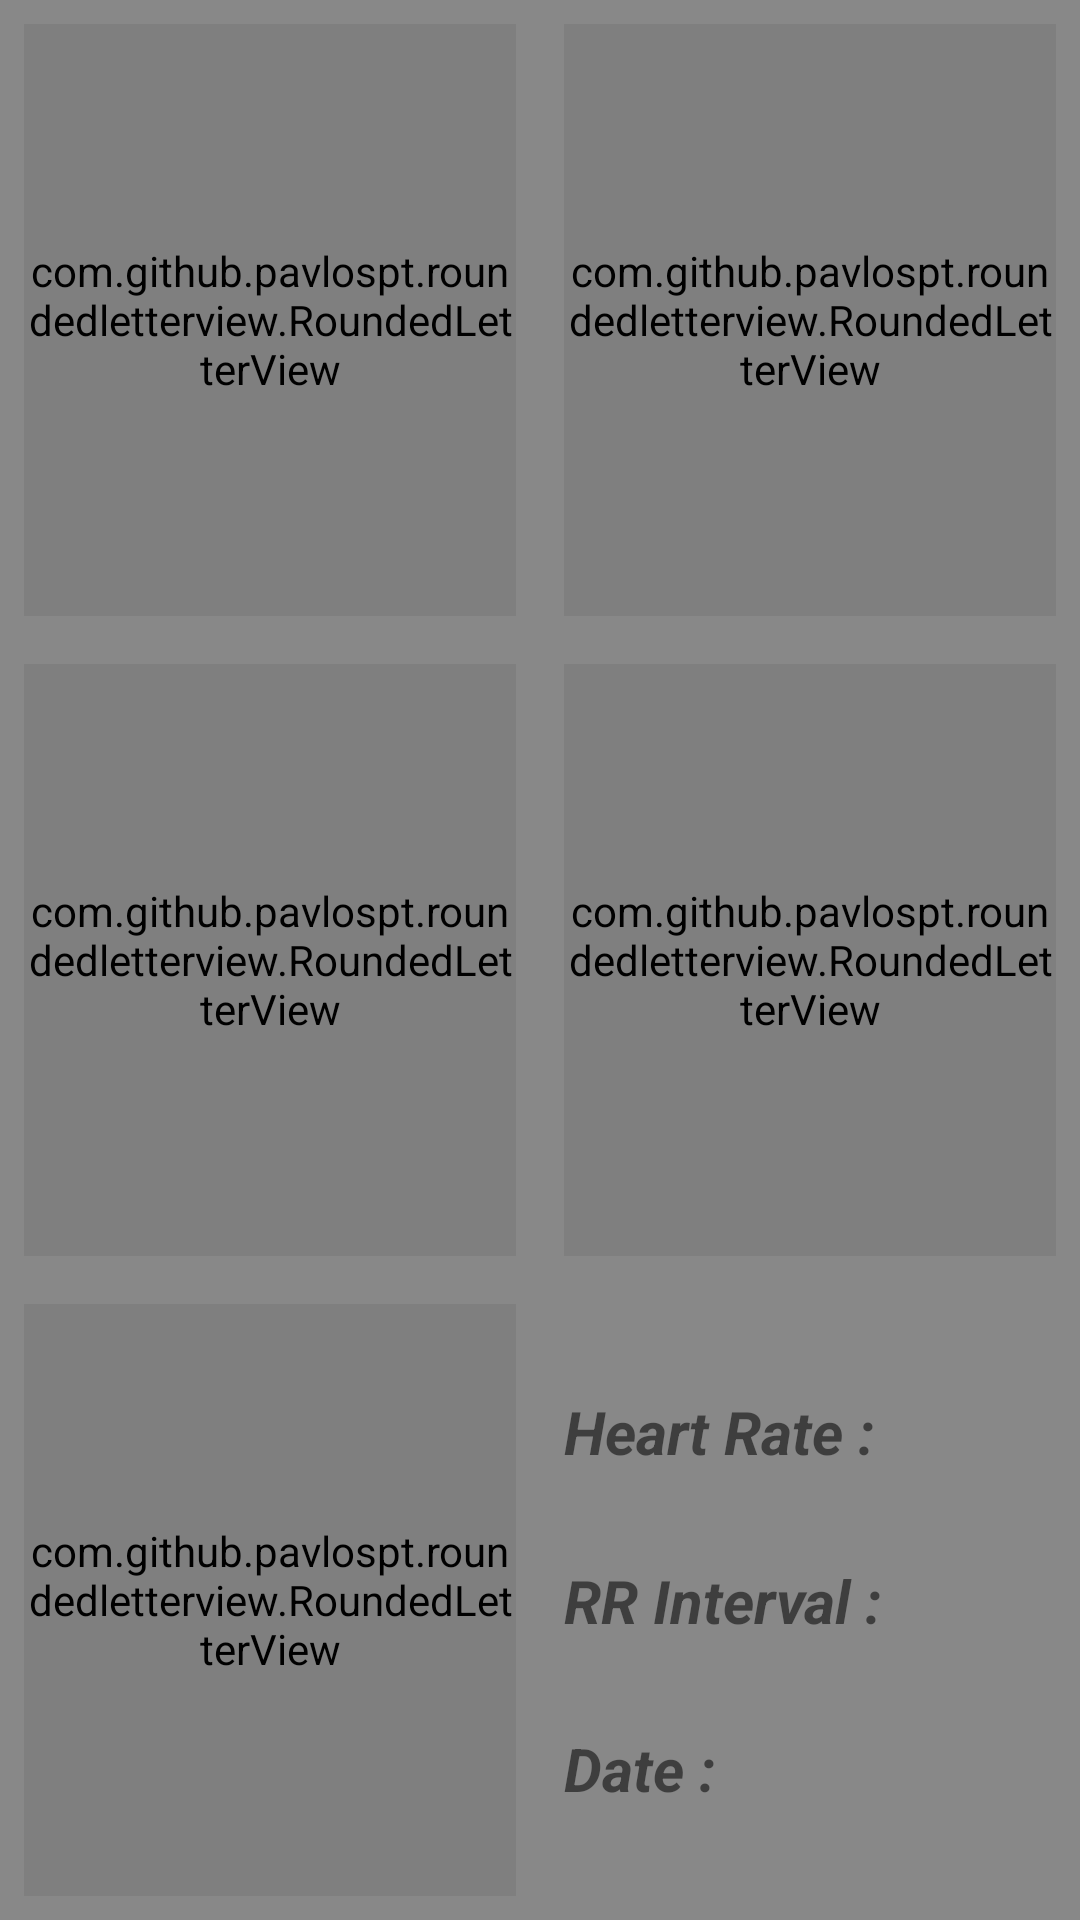

Write the Android layout XML for this screen, with the resource values it uses.
<!-- AndroidManifest.xml: application theme AppTheme -->
<!-- res/layout/fragment_realtime.xml -->
<?xml version="1.0" encoding="utf-8"?>
<android.support.constraint.ConstraintLayout xmlns:android="http://schemas.android.com/apk/res/android"
    xmlns:app="http://schemas.android.com/apk/res-auto"
    xmlns:tools="http://schemas.android.com/tools"
    android:layout_width="match_parent"
    android:layout_height="match_parent">


    <com.github.pavlospt.roundedletterview.RoundedLetterView
        android:id="@+id/laRealTimeCO"
        android:layout_width="0dp"
        android:layout_height="0dp"


        android:layout_marginBottom="8dp"
        android:layout_marginEnd="8dp"
        android:layout_marginStart="8dp"
        android:layout_marginTop="8dp"
        app:layout_constraintBottom_toTopOf="@+id/laRealTimeNO2"
        app:layout_constraintEnd_toStartOf="@+id/laRealTimeO3"
        app:layout_constraintStart_toStartOf="parent"
        app:layout_constraintTop_toTopOf="parent"
        app:rlv_backgroundColorValue="#90ff0000"
        app:rlv_titleSize="30dp"
        app:rlv_titleText="@string/co" />

    <TextView
        android:id="@+id/txtRealTimeCO"
        android:layout_width="wrap_content"
        android:layout_height="wrap_content"
        android:textSize="30sp"
        android:textStyle="bold|italic"
        app:layout_constraintBottom_toBottomOf="@+id/laRealTimeCO"
        app:layout_constraintEnd_toEndOf="@+id/laRealTimeCO"
        app:layout_constraintStart_toStartOf="@+id/laRealTimeCO"
        app:layout_constraintTop_toTopOf="@+id/laRealTimeCO"
        app:layout_constraintVertical_bias="0.8" />

    <com.github.pavlospt.roundedletterview.RoundedLetterView
        android:id="@+id/laRealTimeO3"
        android:layout_width="0dp"
        android:layout_height="0dp"
        android:layout_marginBottom="8dp"
        android:layout_marginEnd="8dp"
        android:layout_marginStart="8dp"
        android:layout_marginTop="8dp"
        app:layout_constraintBottom_toTopOf="@+id/laRealTimeSO2"
        app:layout_constraintEnd_toEndOf="parent"
        app:layout_constraintStart_toEndOf="@+id/laRealTimeCO"
        app:layout_constraintTop_toTopOf="parent"
        app:rlv_backgroundColorValue="#90ffea00"
        app:rlv_titleSize="30dp"
        app:rlv_titleText="@string/o3" />

    <TextView
        android:id="@+id/txtRealTimeO3"
        android:layout_width="wrap_content"
        android:layout_height="wrap_content"
        android:textSize="30sp"
        android:textStyle="bold|italic"
        app:layout_constraintBottom_toBottomOf="@+id/laRealTimeO3"
        app:layout_constraintEnd_toEndOf="@+id/laRealTimeO3"
        app:layout_constraintStart_toStartOf="@+id/laRealTimeO3"
        app:layout_constraintTop_toTopOf="@+id/laRealTimeO3"
        app:layout_constraintVertical_bias="0.8" />

    <com.github.pavlospt.roundedletterview.RoundedLetterView
        android:id="@+id/laRealTimeNO2"
        android:layout_width="0dp"
        android:layout_height="0dp"
        android:layout_marginBottom="8dp"
        android:layout_marginEnd="8dp"
        android:layout_marginStart="8dp"
        android:layout_marginTop="8dp"
        app:layout_constraintBottom_toTopOf="@+id/laRealTimePM25"
        app:layout_constraintEnd_toStartOf="@+id/laRealTimeSO2"
        app:layout_constraintStart_toStartOf="parent"
        app:layout_constraintTop_toBottomOf="@+id/laRealTimeCO"
        app:rlv_backgroundColorValue="#90ff4d00"
        app:rlv_titleSize="30dp"
        app:rlv_titleText="@string/no2" />

    <TextView
        android:id="@+id/txtRealTimeNO2"
        android:layout_width="wrap_content"
        android:layout_height="wrap_content"
        android:textSize="30sp"
        android:textStyle="bold|italic"
        app:layout_constraintBottom_toBottomOf="@+id/laRealTimeNO2"
        app:layout_constraintEnd_toEndOf="@+id/laRealTimeNO2"
        app:layout_constraintStart_toStartOf="@+id/laRealTimeNO2"
        app:layout_constraintTop_toTopOf="@+id/laRealTimeNO2"
        app:layout_constraintVertical_bias="0.8" />

    <com.github.pavlospt.roundedletterview.RoundedLetterView
        android:id="@+id/laRealTimePM25"
        android:layout_width="0dp"
        android:layout_height="0dp"
        android:layout_marginBottom="8dp"
        android:layout_marginEnd="8dp"
        android:layout_marginStart="8dp"
        android:layout_marginTop="8dp"
        app:layout_constraintBottom_toBottomOf="parent"
        app:layout_constraintEnd_toStartOf="@+id/heartLayout"
        app:layout_constraintStart_toStartOf="parent"
        app:layout_constraintTop_toBottomOf="@+id/laRealTimeNO2"
        app:rlv_backgroundColorValue="#9000ff26"
        app:rlv_titleSize="30dp"
        app:rlv_titleText="@string/pm25" />

    <TextView
        android:id="@+id/txtReaTimePM25"
        android:layout_width="wrap_content"
        android:layout_height="wrap_content"
        android:textSize="30sp"
        android:textStyle="bold|italic"

        app:layout_constraintBottom_toBottomOf="@+id/laRealTimePM25"
        app:layout_constraintEnd_toEndOf="@+id/laRealTimePM25"
        app:layout_constraintStart_toStartOf="@+id/laRealTimePM25"
        app:layout_constraintTop_toTopOf="@+id/laRealTimePM25"
        app:layout_constraintVertical_bias="0.8" />

    <com.github.pavlospt.roundedletterview.RoundedLetterView
        android:id="@+id/laRealTimeSO2"
        android:layout_width="0dp"
        android:layout_height="0dp"
        android:layout_marginBottom="8dp"
        android:layout_marginEnd="8dp"
        android:layout_marginStart="8dp"
        android:layout_marginTop="8dp"
        app:layout_constraintBottom_toTopOf="@+id/heartLayout"
        app:layout_constraintEnd_toEndOf="parent"
        app:layout_constraintStart_toEndOf="@+id/laRealTimeNO2"
        app:layout_constraintTop_toBottomOf="@+id/laRealTimeO3"
        app:rlv_backgroundColorValue="#9000ff19"
        app:rlv_titleSize="30dp"
        app:rlv_titleText="@string/so2" />

    <TextView
        android:id="@+id/txtRealTimeSO2"
        android:layout_width="wrap_content"
        android:layout_height="wrap_content"
        android:textSize="30sp"
        android:textStyle="bold|italic"
        app:layout_constraintBottom_toBottomOf="@+id/laRealTimeSO2"
        app:layout_constraintEnd_toEndOf="@+id/laRealTimeSO2"
        app:layout_constraintStart_toStartOf="@+id/laRealTimeSO2"
        app:layout_constraintTop_toTopOf="@+id/laRealTimeSO2"
        app:layout_constraintVertical_bias="0.8" />

    <android.support.constraint.ConstraintLayout
        android:id="@+id/heartLayout"
        android:layout_width="0dp"
        android:layout_height="0dp"
        android:layout_marginBottom="8dp"
        android:layout_marginEnd="8dp"
        android:layout_marginStart="8dp"
        android:layout_marginTop="8dp"
        app:layout_constraintBottom_toBottomOf="parent"
        app:layout_constraintEnd_toEndOf="parent"
        app:layout_constraintStart_toEndOf="@+id/laRealTimePM25"
        app:layout_constraintTop_toBottomOf="@+id/laRealTimeSO2">

        <TextView
            android:id="@+id/laRealTimeHeartRate"
            android:layout_width="wrap_content"
            android:layout_height="wrap_content"
            android:text="@string/heart_rate"
            android:textSize="20sp"
            android:textStyle="bold|italic"
            app:layout_constraintBottom_toTopOf="@+id/laRealTimeRRInterval"
            app:layout_constraintEnd_toStartOf="@+id/txtRealTimeHeartRate"
            app:layout_constraintStart_toStartOf="parent"
            app:layout_constraintTop_toTopOf="parent" />

        <TextView
            android:id="@+id/txtRealTimeHeartRate"
            android:layout_width="0dp"
            android:layout_height="wrap_content"
            android:layout_marginStart="8dp"
            android:textSize="20sp"
            android:textStyle="bold|italic"
            app:layout_constraintBottom_toTopOf="@+id/txtRealTimeRRInterval"
            app:layout_constraintEnd_toEndOf="parent"
            app:layout_constraintStart_toEndOf="@+id/laRealTimeHeartRate"
            app:layout_constraintTop_toTopOf="parent" />

        <TextView
            android:id="@+id/laRealTimeRRInterval"
            android:layout_width="wrap_content"
            android:layout_height="wrap_content"
            android:text="@string/rr_interval"
            android:textSize="20sp"
            android:textStyle="bold|italic"
            app:layout_constraintBottom_toTopOf="@+id/laRealTimeAirDate"
            app:layout_constraintEnd_toStartOf="@+id/txtRealTimeRRInterval"
            app:layout_constraintStart_toStartOf="parent"
            app:layout_constraintTop_toBottomOf="@+id/laRealTimeHeartRate" />

        <TextView
            android:id="@+id/txtRealTimeRRInterval"
            android:layout_width="0dp"
            android:layout_height="wrap_content"
            android:layout_marginStart="8dp"
            android:textSize="20sp"
            android:textStyle="bold|italic"
            app:layout_constraintBottom_toTopOf="@+id/txtRealTimeAirDate"
            app:layout_constraintEnd_toEndOf="parent"
            app:layout_constraintHorizontal_bias="0.413"
            app:layout_constraintStart_toEndOf="@+id/laRealTimeRRInterval"
            app:layout_constraintTop_toBottomOf="@+id/txtRealTimeHeartRate" />

        <TextView
            android:id="@+id/laRealTimeAirDate"
            android:layout_width="wrap_content"
            android:layout_height="wrap_content"
            android:text="@string/date"
            android:textSize="20sp"
            android:textStyle="bold|italic"
            app:layout_constraintBottom_toBottomOf="parent"
            app:layout_constraintEnd_toStartOf="@+id/txtRealTimeAirDate"
            app:layout_constraintStart_toStartOf="parent"
            app:layout_constraintTop_toBottomOf="@+id/laRealTimeRRInterval" />

        <TextView
            android:id="@+id/txtRealTimeAirDate"
            android:layout_width="0dp"
            android:layout_height="wrap_content"
            android:layout_marginStart="8dp"
            android:textSize="15sp"
            android:textStyle="bold|italic"
            app:layout_constraintBottom_toBottomOf="parent"
            app:layout_constraintEnd_toEndOf="parent"
            app:layout_constraintStart_toEndOf="@+id/laRealTimeAirDate"
            app:layout_constraintTop_toBottomOf="@+id/txtRealTimeRRInterval" />

    </android.support.constraint.ConstraintLayout>

</android.support.constraint.ConstraintLayout>
<!-- resources referenced by this layout -->
<resources>
  <string name="co">CO</string>
  <string name="date">Date : </string>
  <string name="heart_rate">Heart Rate : </string>
  <string name="no2">NO<sub>2</sub></string>
  <string name="o3">O<sub>3</sub></string>
  <string name="pm25">PM2.5</string>
  <string name="rr_interval">RR Interval : </string>
  <string name="so2">SO<small><sub>2</sub></small></string>
  <style name="AppTheme" parent="Theme.AppCompat.Light.NoActionBar">
          
          <item name="colorPrimary">@color/colorPrimary</item>
          <item name="colorPrimaryDark">@color/colorPrimaryDark</item>
          <item name="colorAccent">@color/accent</item>
  
          <item name="android:windowBackground">@color/backGround</item>
  
          <item name="colorControlNormal">@color/iron</item>
          <item name="colorControlActivated">@color/white</item>
          <item name="colorControlHighlight">@color/white</item>
          <item name="android:textColorHint">@color/iron</item>
  
          <item name="colorButtonNormal">@color/colorPrimaryDarker</item>
          <item name="android:colorButtonNormal">@color/colorPrimaryDarker</item>
      </style>
  <color name="colorPrimary">@color/monsoon</color>
  <color name="colorPrimaryDark">@color/oil</color>
  <color name="accent">#FFFFFF</color>
  <color name="backGround">@color/jumbo</color>
  <color name="iron">#CCCCCC</color>
  <color name="white">#FFFFFF</color>
  <color name="colorPrimaryDarker">@color/iron</color>
  <color name="monsoon">#777777</color>
  <color name="oil">#333333</color>
  <color name="jumbo">#888888</color>
</resources>
